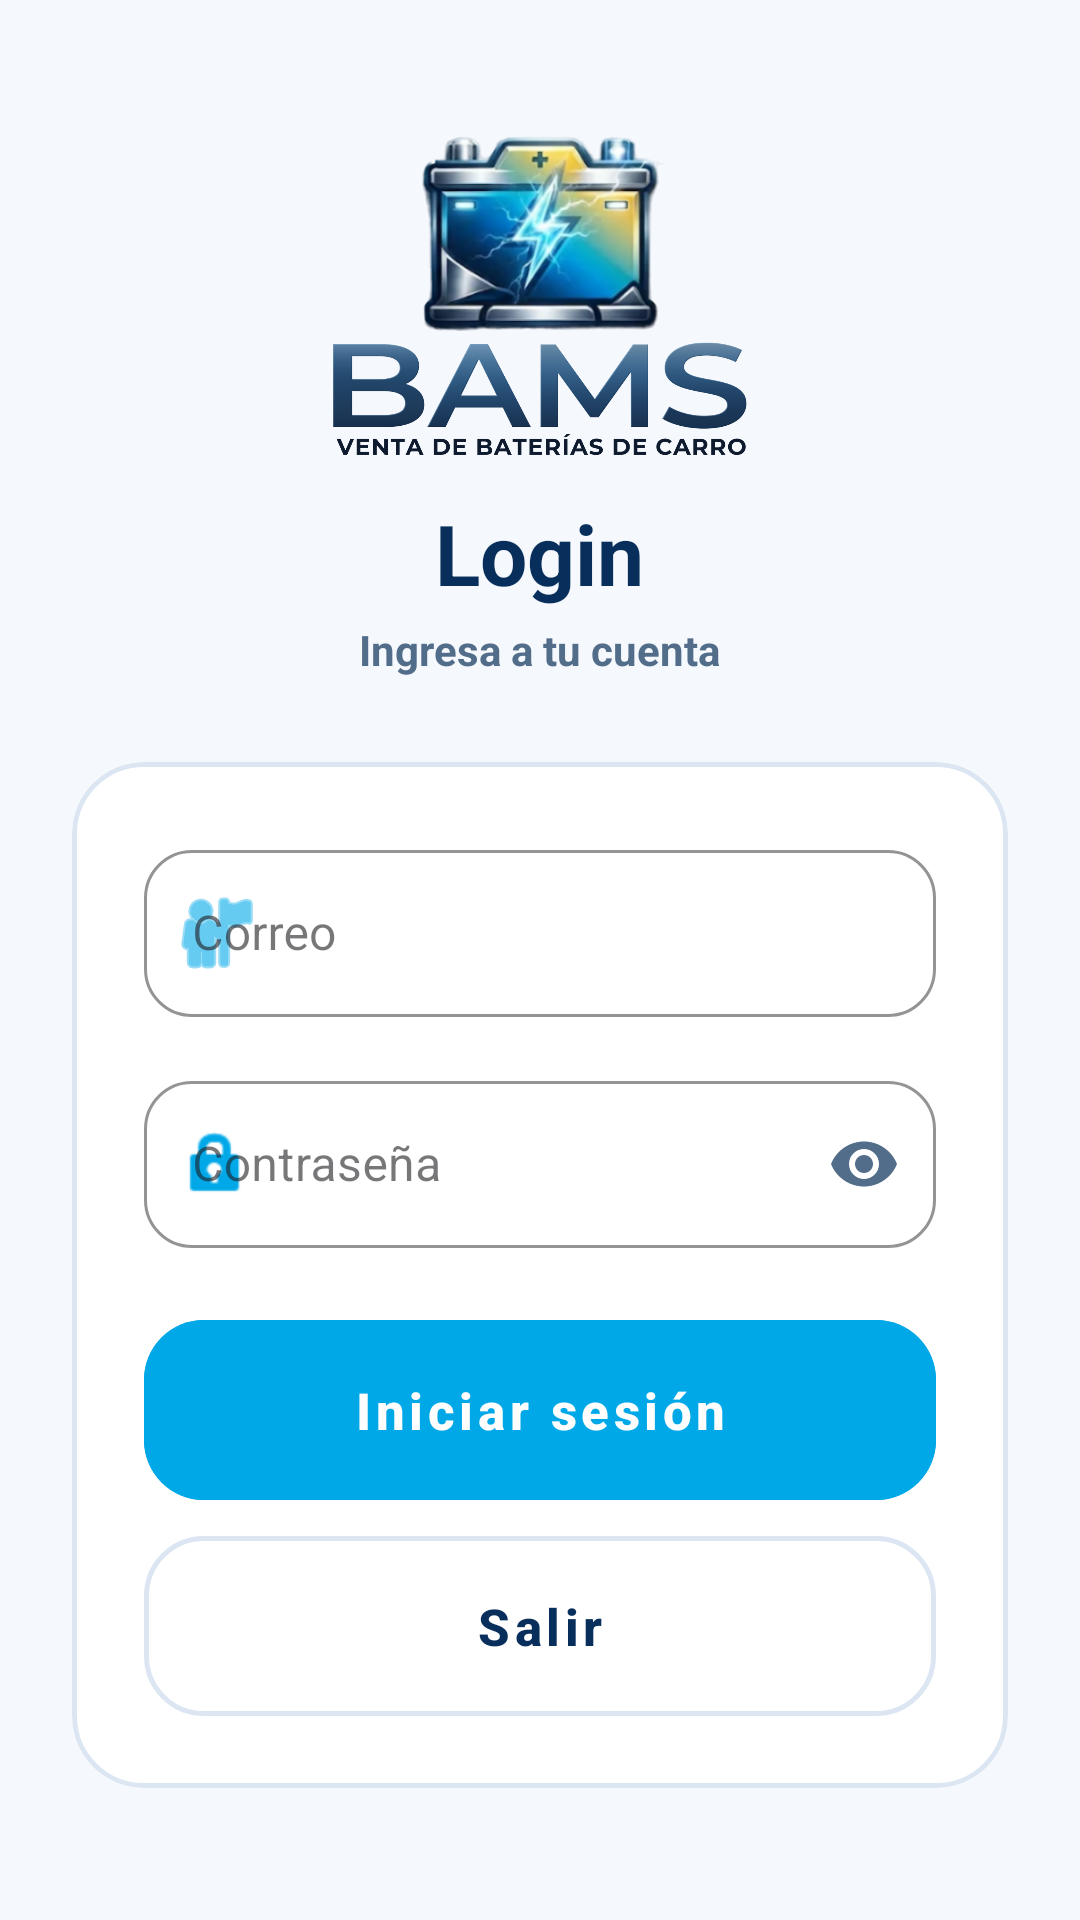

Reconstruct the res/layout file that produces this screen, plus the resources it refers to.
<!-- AndroidManifest.xml: application theme Theme.BAMS -->
<!-- res/layout/activity_login.xml -->
<?xml version="1.0" encoding="utf-8"?>
<androidx.constraintlayout.widget.ConstraintLayout
    xmlns:android="http://schemas.android.com/apk/res/android"
    xmlns:app="http://schemas.android.com/apk/res-auto"
    xmlns:tools="http://schemas.android.com/tools"
    android:id="@+id/main"
    android:layout_width="match_parent"
    android:layout_height="match_parent"
    android:background="#F5F8FC"
    android:fitsSystemWindows="true"
    tools:context=".LoginActivity">

    <ScrollView
        android:layout_width="0dp"
        android:layout_height="0dp"
        android:clipToPadding="false"
        android:fillViewport="true"
        android:paddingHorizontal="24dp"
        android:paddingVertical="16dp"
        android:scrollbars="none"
        app:layout_constraintBottom_toBottomOf="parent"
        app:layout_constraintEnd_toEndOf="parent"
        app:layout_constraintStart_toStartOf="parent"
        app:layout_constraintTop_toTopOf="parent">

        <LinearLayout
            android:layout_width="match_parent"
            android:layout_height="wrap_content"
            android:gravity="center"
            android:orientation="vertical">

            <ImageView
                android:id="@+id/imgLogoBams"
                android:layout_width="220dp"
                android:layout_height="110dp"
                android:adjustViewBounds="true"
                android:contentDescription="Logo de BAMS"
                android:scaleType="fitCenter"
                android:src="@mipmap/logo"
                app:srcCompat="@mipmap/logo" />

            <TextView
                android:id="@+id/textView"
                android:layout_width="wrap_content"
                android:layout_height="wrap_content"
                android:layout_marginTop="12dp"
                android:text="Login"
                android:textColor="#082F5B"
                android:textSize="28sp"
                android:textStyle="bold" />

            <TextView
                android:id="@+id/tvSubtituloLogin"
                android:layout_width="wrap_content"
                android:layout_height="wrap_content"
                android:layout_marginTop="4dp"
                android:text="Ingresa a tu cuenta"
                android:textColor="#526D8A"
                android:textSize="14sp"
                android:textStyle="bold" />

            <com.google.android.material.card.MaterialCardView
                android:layout_width="match_parent"
                android:layout_height="wrap_content"
                android:layout_marginTop="28dp"
                app:cardBackgroundColor="#FFFFFF"
                app:cardCornerRadius="24dp"
                app:cardElevation="0dp"
                app:strokeColor="#DCE6F2"
                app:strokeWidth="1.5dp">

                <LinearLayout
                    android:layout_width="match_parent"
                    android:layout_height="wrap_content"
                    android:orientation="vertical"
                    android:padding="24dp">

                    <com.google.android.material.textfield.TextInputLayout
                        style="@style/Widget.MaterialComponents.TextInputLayout.OutlinedBox"
                        android:layout_width="match_parent"
                        android:layout_height="wrap_content"
                        android:hint="Correo"
                        app:boxCornerRadiusBottomEnd="16dp"
                        app:boxCornerRadiusBottomStart="16dp"
                        app:boxCornerRadiusTopEnd="16dp"
                        app:boxCornerRadiusTopStart="16dp"
                        app:boxStrokeColor="#00A8E8"
                        app:hintTextColor="#00A8E8"
                        app:startIconDrawable="@android:drawable/ic_menu_myplaces"
                        app:startIconTint="#00A8E8">

                        <com.google.android.material.textfield.TextInputEditText
                            android:id="@+id/editTextText"
                            android:layout_width="match_parent"
                            android:layout_height="wrap_content"
                            android:inputType="textEmailAddress"
                            android:maxLines="1"
                            android:textColor="#082F5B"
                            android:textSize="16sp" />
                    </com.google.android.material.textfield.TextInputLayout>

                    <com.google.android.material.textfield.TextInputLayout
                        style="@style/Widget.MaterialComponents.TextInputLayout.OutlinedBox"
                        android:layout_width="match_parent"
                        android:layout_height="wrap_content"
                        android:layout_marginTop="16dp"
                        android:hint="Contraseña"
                        app:boxCornerRadiusBottomEnd="16dp"
                        app:boxCornerRadiusBottomStart="16dp"
                        app:boxCornerRadiusTopEnd="16dp"
                        app:boxCornerRadiusTopStart="16dp"
                        app:boxStrokeColor="#00A8E8"
                        app:endIconMode="password_toggle"
                        app:endIconTint="#526D8A"
                        app:hintTextColor="#00A8E8"
                        app:startIconDrawable="@android:drawable/ic_lock_idle_lock"
                        app:startIconTint="#00A8E8">

                        <com.google.android.material.textfield.TextInputEditText
                            android:id="@+id/editTextTextPassword"
                            android:layout_width="match_parent"
                            android:layout_height="wrap_content"
                            android:inputType="textPassword"
                            android:maxLines="1"
                            android:textColor="#082F5B"
                            android:textSize="16sp" />
                    </com.google.android.material.textfield.TextInputLayout>

                    <com.google.android.material.button.MaterialButton
                        android:id="@+id/btniniciarsesion"
                        style="@style/Widget.MaterialComponents.Button.UnelevatedButton"
                        android:layout_width="match_parent"
                        android:layout_height="60dp"
                        android:layout_marginTop="24dp"
                        android:backgroundTint="#00A8E8"
                        android:insetTop="0dp"
                        android:insetBottom="0dp"
                        android:text="Iniciar sesión"
                        android:textAllCaps="false"
                        android:textColor="#FFFFFF"
                        android:textSize="17sp"
                        android:textStyle="bold"
                        app:cornerRadius="20dp"
                        app:rippleColor="#66D4FF" />

                    <com.google.android.material.button.MaterialButton
                        android:id="@+id/btnsalir"
                        style="@style/Widget.MaterialComponents.Button.OutlinedButton"
                        android:layout_width="match_parent"
                        android:layout_height="60dp"
                        android:layout_marginTop="12dp"
                        android:backgroundTint="#FFFFFF"
                        android:insetTop="0dp"
                        android:insetBottom="0dp"
                        android:text="Salir"
                        android:textAllCaps="false"
                        android:textColor="#082F5B"
                        android:textSize="17sp"
                        android:textStyle="bold"
                        app:cornerRadius="20dp"
                        app:rippleColor="#E6F6FD"
                        app:strokeColor="#DCE6F2"
                        app:strokeWidth="1.5dp" />

                </LinearLayout>
            </com.google.android.material.card.MaterialCardView>

        </LinearLayout>
    </ScrollView>

</androidx.constraintlayout.widget.ConstraintLayout>
<!-- resources referenced by this layout -->
<resources>
  <!-- mipmap logo: png bitmap (mipmap-hdpi, 496674 bytes) -->
  <style name="Theme.BAMS" parent="Base.Theme.BAMS" />
  <style name="Base.Theme.BAMS" parent="Theme.Material3.DayNight.NoActionBar">
          
          
      </style>
</resources>
